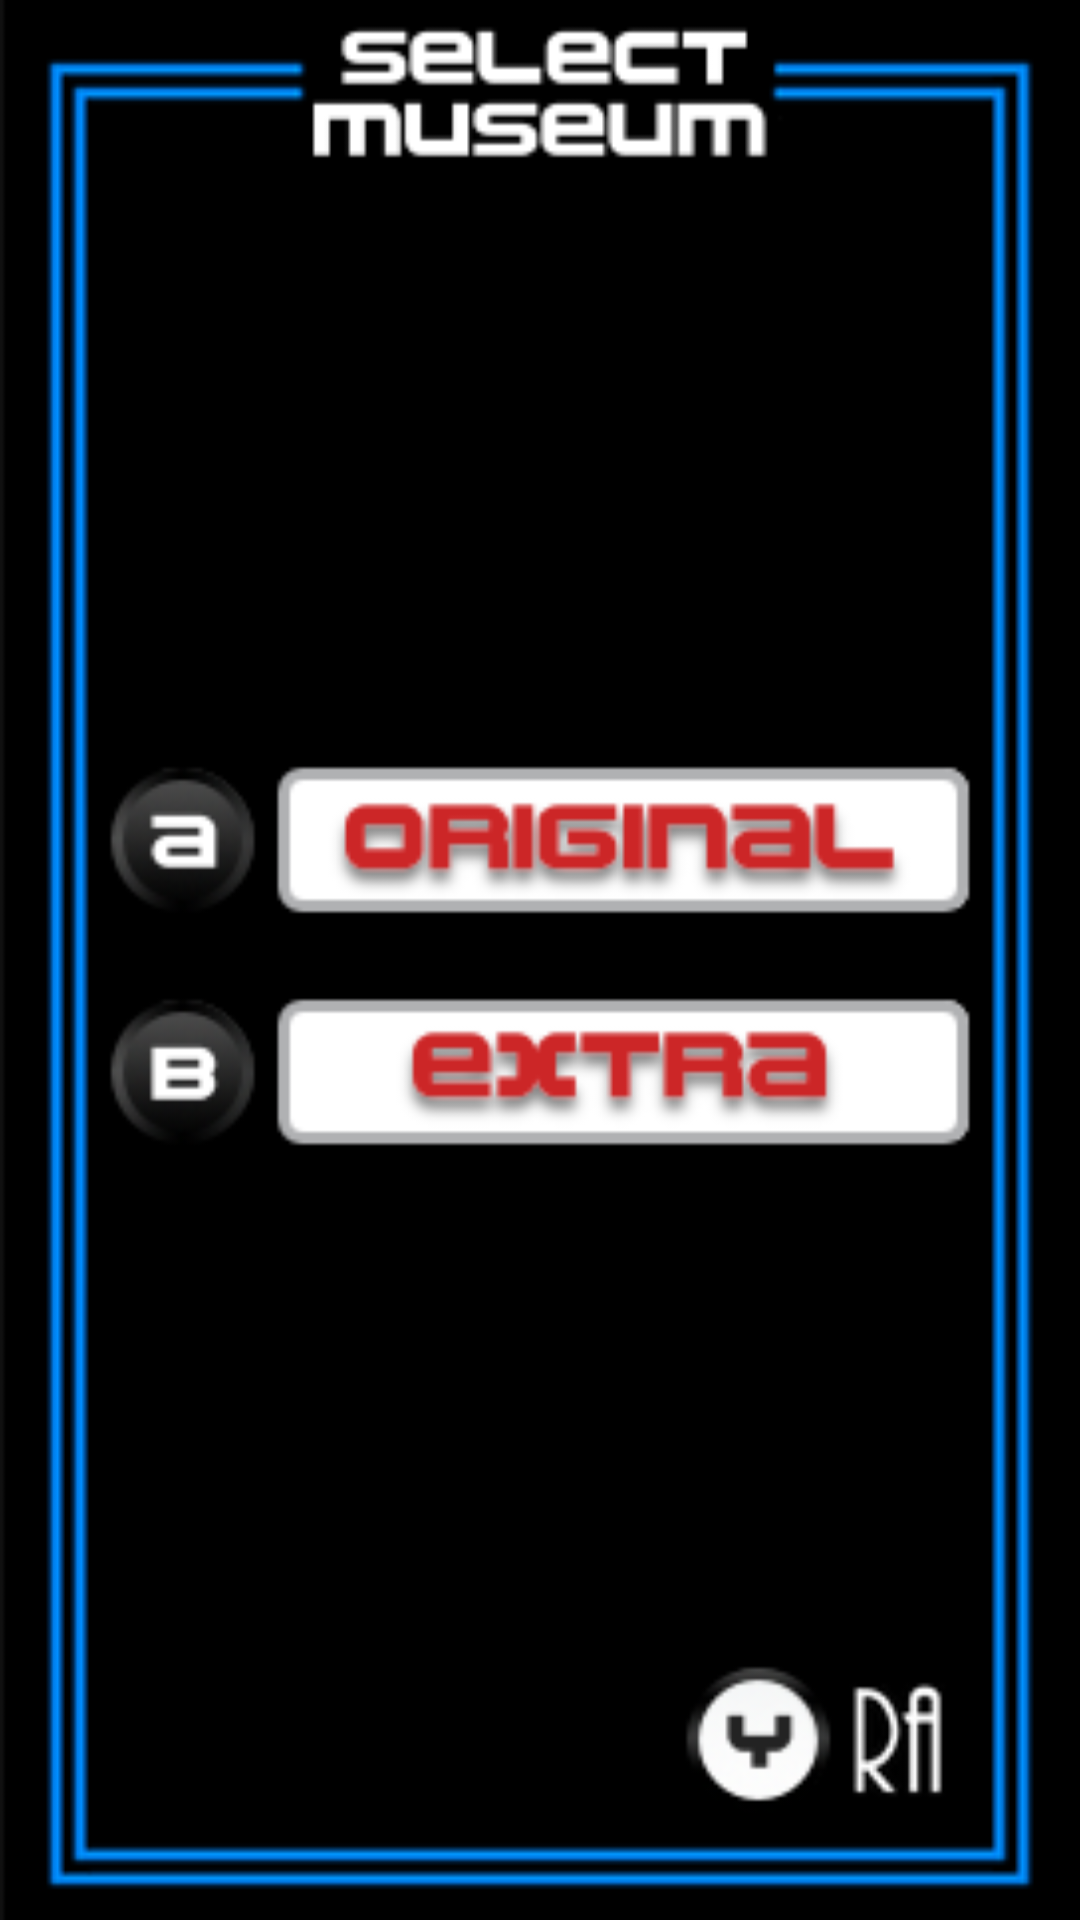

Reconstruct the res/layout file that produces this screen, plus the resources it refers to.
<!-- AndroidManifest.xml: activity theme Theme.EMLauncher.Fullscreen -->
<!-- res/layout/activity_fullscreen.xml -->
<?xml version="1.0" encoding="utf-8"?>
<FrameLayout xmlns:android="http://schemas.android.com/apk/res/android"
    xmlns:app="http://schemas.android.com/apk/res-auto"
    xmlns:tools="http://schemas.android.com/tools"
    android:layout_width="match_parent"
    android:layout_height="match_parent"
    android:background="?attr/fullscreenBackgroundColor"
    android:theme="@style/ThemeOverlay.EMLauncher.FullscreenContainer"
    tools:context=".FullscreenActivity">

    <ImageView
        android:id="@+id/fullscreen_content"
        android:layout_width="match_parent"
        android:layout_height="match_parent"
        android:adjustViewBounds="false"
        android:cropToPadding="false"
        android:scaleType="fitXY"
        app:srcCompat="@drawable/background" />
</FrameLayout>
<!-- resources referenced by this layout -->
<resources>
  <!-- drawable background: png bitmap (drawable, 16201 bytes) -->
  <style name="ThemeOverlay.EMLauncher.FullscreenContainer" parent="">
          <item name="fullscreenBackgroundColor">@color/namco_blue</item>
          <item name="fullscreenTextColor">@color/namco_blue</item>
      </style>
  <style name="Theme.EMLauncher.Fullscreen" parent="Theme.EMLauncher">
          <item name="android:actionBarStyle">@style/Widget.Theme.EMLauncher.ActionBar.Fullscreen
          </item>
          <item name="android:windowActionBarOverlay">true</item>
          <item name="android:windowBackground">@null</item>
      </style>
  <color name="namco_blue">#000083FF</color>
  <style name="Theme.EMLauncher" parent="Theme.MaterialComponents.DayNight.DarkActionBar">
          
          <item name="colorPrimary">@color/purple_500</item>
          <item name="colorPrimaryVariant">@color/purple_700</item>
          <item name="colorOnPrimary">@color/white</item>
          
          <item name="colorSecondary">@color/namco_blue</item>
          <item name="colorSecondaryVariant">@color/namco_blue</item>
          <item name="colorOnSecondary">@color/black</item>
          
          <item name="android:statusBarColor" tools:targetApi="l">?attr/colorPrimaryVariant</item>
          
      </style>
  <style name="Widget.Theme.EMLauncher.ActionBar.Fullscreen" parent="Widget.AppCompat.ActionBar">
          <item name="android:background">@color/black_overlay</item>
      </style>
  <color name="purple_500">#000083FF</color>
  <color name="purple_700">#000083FF</color>
  <color name="white">#FFFFFFFF</color>
  <color name="black">#FF000000</color>
  <color name="black_overlay">#66000000</color>
</resources>
